Labelled photos from "dataset", an image-classification folder in rskrwnm/F55121050_Final_Project_KB. The possible labels are: Nissan March, Nissan Navara, Nissan Serena, tag, Nissan Terra, Nissan X-Trail.

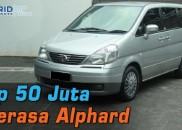
Label: Nissan Serena

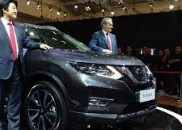
Label: Nissan X-Trail

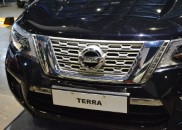
Label: Nissan Terra

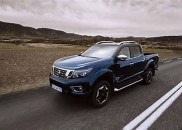
Label: Nissan Navara

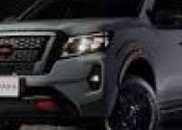
Label: tag

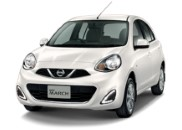
Label: Nissan March
